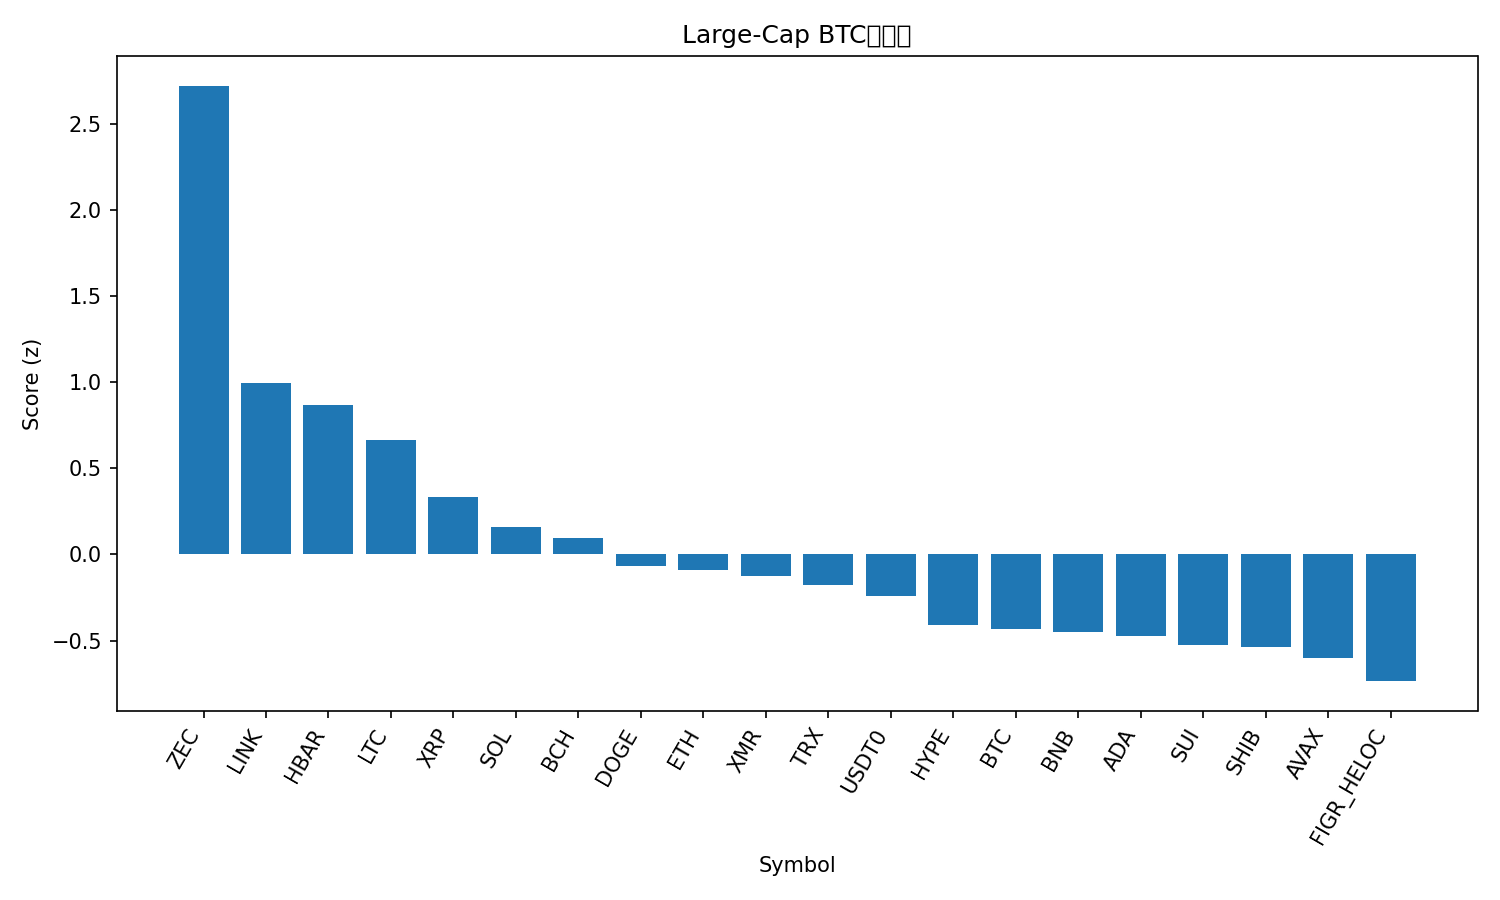

Data behind this chart, as committed beside it:
rank, name, symbol, price_btc, price_usd, pct_1h_btc, pct_24h_btc, pct_7d_btc, market_cap_rank, market_cap_usd, volume_usd, score
1, Zcash, ZEC, 0.003218, 359, 0.7478, 14.02, 48.66, 35, 5854500667, 656724203, 2.721
2, Chainlink, LINK, 0.000166, 18.51, 0.5767, 5.606, 4.073, 17, 12891620237, 990678972, 0.9923
3, Hedera, HBAR, 1.83e-06, 0.2046, 0.3331, 5.695, 20.73, 27, 8674198308, 536389901, 0.8661
4, Litecoin, LTC, 0.0008932, 99.63, 0.4543, 4.055, 5.813, 30, 7610353446, 952447464, 0.6657
5, XRP, XRP, 2.334e-05, 2.6, 0.4026, 1.69, 6.725, 4, 156194850406, 4723676655, 0.3357
6, Solana, SOL, 0.001757, 196, 0.2192, 2.356, 5.57, 6, 107805954146, 8232005727, 0.1598
7, Bitcoin Cash, BCH, 0.00503, 561.1, 0.1263, 2.015, 15.17, 18, 11190960591, 472567218, 0.09248
8, Dogecoin, DOGE, 1.76e-06, 0.1959, 0.03958, 3.066, 0.2001, 9, 29664517414, 2406079446, -0.06999
9, Ethereum, ETH, 0.03542, 3951, 0.2058, 0.5275, 1.335, 2, 476507278282, 33401998605, -0.08917
10, Monero, XMR, 0.003081, 343.7, -0.06296, 3.186, 6.472, 32, 6356651925, 160292544, -0.1252
11, TRON, TRX, 2.66e-06, 0.2968, 0.1455, 1.977, -10.46, 10, 28091797655, 832707666, -0.1805
12, USDT0, USDT0, 8.98e-06, 1.001, 0.1005, 1.285, -3.651, 31, 6821907081, 509611297, -0.2443
13, Hyperliquid, HYPE, 0.0004383, 48.89, -0.6118, 4.307, 34.28, 16, 13236852008, 753732312, -0.411
14, Bitcoin, BTC, 1.0, 111549, 0.0, 0.0, 0.0, 1, 2221936771499, 65697184246, -0.4337
15, BNB, BNB, 0.01, 1116, -0.2207, 2.68, 1.238, 5, 153477486032, 3189575555, -0.4518
16, Cardano, ADA, 5.85e-06, 0.6521, -0.2399, 2.671, 1.71, 11, 23840622885, 1426541581, -0.4763
17, Sui, SUI, 2.302e-05, 2.57, -0.4389, 4.299, 4.309, 22, 9304208334, 975206763, -0.5238
18, Shiba Inu, SHIB, 9.2556e-11, 1.032e-05, -0.3699, 3.611, 1.931, 34, 6081658520, 191148641, -0.5402
19, Avalanche, AVAX, 0.0001791, 19.98, -0.4885, 4.38, 2.749, 28, 8535880064, 472377708, -0.5997
20, Figure Heloc, FIGR_HELOC, 8.96e-06, 0.9991, 0.007006, -1.8, -3.937, 15, 13324040297, 32268258, -0.7358
21, Stellar, XLM, 2.87e-06, 0.3198, -0.5887, 2.264, 0.1285, 20, 10226628088, 386892866, -1.013
